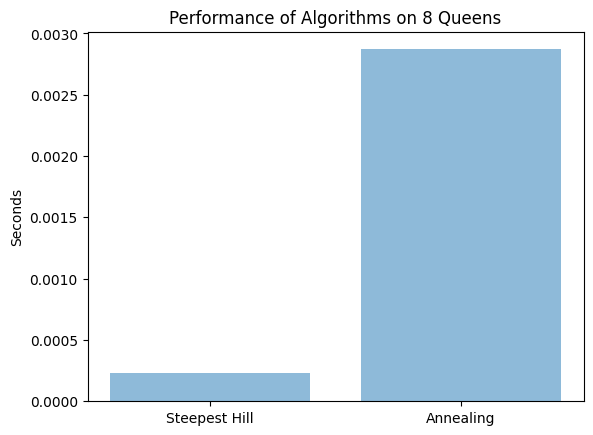

The script that saved this image:
import random
import math
import time
import matplotlib.pyplot as plt; plt.rcdefaults()
import numpy as np
import matplotlib.pyplot as plt


global N
N = 8



# ------------------------------------------
# Return the heuristic value of our initial board state
# ------------------------------------------
def getHeuristic(board):
    heuristic = 0
    for row in range(len(board)):
        for col in range(row + 1, len(board)):
            if board[row] == board[col]:
                heuristic += 1

            offset = col - row
            if board[row] == board[col] - offset or board[row] == board[col] + offset:
                heuristic += 1
    return heuristic


# ------------------------------------------
# Move One Queen Algorithm
# ------------------------------------------
def moveOneQueen(board):
    initial_heuristic = getHeuristic(board)
    for col in range(len(board)):
        for row in range(len(board)):
            board_copy = list(board)
            # Move queen
            board_copy[row], board_copy[col] = board_copy[col], board_copy[row]
            new_heuristic = getHeuristic(board_copy)

            # Return the first better match
            if new_heuristic < initial_heuristic:
                board[col] = board[row]
                return board

    return board


# ------------------------------------------
# Steepest Hill Algorithm
# ------------------------------------------
def steepestHill(board):
    moves = {}
    for col in range(len(board)):
        for row in range(len(board)):
            board_copy = list(board)
            board_copy[col] = row
            moves[(col, row)] = getHeuristic(board_copy)

    best_moves = []
    initial_heuristic = getHeuristic(board)

    for k, v in moves.items():
        if v < initial_heuristic:
            initial_heuristic = v

    for k, v in moves.items():
        if v == initial_heuristic:
            best_moves.append(k)

    # Pick a random best move
    if len(best_moves) > 0:
        pick = random.randint(0, len(best_moves) -1)
        col = best_moves[pick][0]
        row = best_moves[pick][1]
        board[col] = row

    return board


# ------------------------------------------
# Random Restart Algorithm
# ------------------------------------------
def randomRestartHillClimb(old_steepest_hill, old_steepest_hill_heu):
    restarts = 500
    restart_count = 0
    count_new_solution = 0
    count_old_solution = 0
    best_solution = []

    # Initially set the maximum number of restarts to 500
    while restart_count < restarts:
        # Generate a new random configuration for the initial state of the board
        new_random = getRandomNumbers(N)
        new_steepest_hill = steepestHill(new_random)
        new_steepest_hill_heu = getHeuristic(new_steepest_hill)
        print("")

        # A solution was found for our new random state. Print details and exit.
        if new_steepest_hill_heu == 0:
            print("Correct Answer found in New Steepest Hill count: ",count_new_solution,"\n", new_steepest_hill,sep="")
            best_solution = new_steepest_hill
            return best_solution

        # A solution was found for out steepest ascent algorithm. Print details and exit.
        elif old_steepest_hill_heu == 0:
            print("Correct Answer found in Old Steepest Hill count: ",count_old_solution,"\n",old_steepest_hill,sep="")
            best_solution = old_steepest_hill
            return best_solution

        # Otherwise, display which is the better algorithm
        else:
            if new_steepest_hill_heu < old_steepest_hill_heu:
                print("Count New:",count_new_solution)
                print("New solution better  ", old_steepest_hill)
                print("Heuristic Value:", new_steepest_hill_heu)
                count_new_solution = count_new_solution + 1
            else:
                print("Count Old:", count_old_solution)
                print("Old solution better  ", new_steepest_hill)
                print("Heuristic Value:", old_steepest_hill_heu)
                count_old_solution = count_old_solution + 1

        restart_count = restart_count + 1

        # Display total number of moves
        total_number_of_moves = count_old_solution + count_new_solution
        print("\nTotal number of moves:", total_number_of_moves)

    return best_solution


# ------------------------------------------
# Simulated Annealing Algorithm
# ------------------------------------------
def annealing(board):
    temp = len(board) ** 2
    anneal_rate = 0.95
    heu_cost = getHeuristic(board)

    while heu_cost > 0:
        board = makeMove(board, heu_cost, temp)
        heu_cost = getHeuristic(board)
        # Make sure temp doesn't get impossibly low
        new_temp = max(temp * anneal_rate, 0.01)
        temp = new_temp
        if temp >= 50000:
            break

    return board


def makeMove(board, heu_cost, temp):
    board_copy = list(board)
    found_move = False

    while not found_move:
        board_copy = list(board)
        new_row = random.randint(0, len(board) - 1)
        new_col = random.randint(0, len(board) - 1)
        board_copy[new_col] = new_row
        new_h_cost = getHeuristic(board_copy)
        if new_h_cost < heu_cost:
            found_move = True
        else:
            # How bad was the choice?
            delta_e = heu_cost - new_h_cost
            # Probability can never exceed 1
            accept_probability = min(1, math.exp(delta_e / temp))
            found_move = random.random() <= accept_probability

    return board_copy

# end Simulated Annealing Algorithm


# ------------------------------------------
# Return a list of random numbers
# ------------------------------------------
def getRandomNumbers(num_queens):
    numbers = []
    for n in range(num_queens):
        numbers.append(n)
    random.shuffle(numbers)

    return numbers


# ------------------------------------------
# Prints the chess board with:
#  - positions of 'Q's retrieved from the index of our random number list
#  - otherwise positions are left blank
# ------------------------------------------
def displayBoard(board):
    for row in range(len(board)):
        print("", end="|")

        queen = board.index(row)

        for col in range(len(board)):
            if col == queen:
                print("Q", end="|")
            else:
                print("_", end="|")
        print("")


    # ("Move One processing time            %s seconds" % (time.time() - mo_start_time))



def main():
    # Random Initial State
    random_initial_board = getRandomNumbers(N)
    displayBoard(random_initial_board)
    print("Random Initial State:", random_initial_board)
    print("Heuristic Value:", getHeuristic(random_initial_board))

    print("------------------------------------------")

    mo_start_time = time.time()

    # Move One Queen
    move_one = moveOneQueen(random_initial_board)
    print("\nMoving one position: ", move_one)
    move_one_heu = getHeuristic(move_one)
    print("Heuristic Value:", move_one_heu)

    mo_processing_time = time.time() - mo_start_time
    mo_display_time = "Move One processing time            %s seconds" % mo_processing_time


    print("------------------------------------------")

    sh_start_time = time.time()

    # Steepest Hill Climbing
    steepest_hill = steepestHill(random_initial_board)
    print("\nSteepest hill:       ", steepest_hill)
    steepest_hill_heu = getHeuristic(steepest_hill)
    print("Heuristic Value:", steepest_hill_heu)

    sh_processing_time = time.time() - sh_start_time
    sh_display_time = "Steepest Hill processing time       %s seconds" % sh_processing_time


    print("------------------------------------------")

    rrhc_start_time = time.time()

    # Random Restart Hill Climbing
    solution = randomRestartHillClimb(steepest_hill, steepest_hill_heu)
    displayBoard(solution)

    rrhc_processing_time = time.time() - rrhc_start_time
    rrhc_display_time = "Random Restart Hill processing time %s seconds" % rrhc_processing_time


    print("\n------------------------------------------")

    sa_start_time = time.time()

    # Simulated Annealing
    print("\nCorrect Answer found in Simulated Annealing")
    simulated_annealing = annealing(random_initial_board)
    print(simulated_annealing)
    displayBoard(simulated_annealing)

    sa_processing_time = time.time() - sa_start_time
    sa_dsplay_time = "Simulated Annealing processing time %s seconds" % sa_processing_time

    print("\n------------------------------------------")

    # Display processing time of each algorithm
    print(mo_display_time)
    print(sh_display_time)
    print(rrhc_display_time)
    print(sa_dsplay_time)

    algos = ('Steepest Hill','Annealing')
    y_pos = np.arange(len(algos))
    # performance = [mo_processing_time, sh_processing_time, rrhc_processing_time, sa_processing_time]
    performance = [sh_processing_time,  sa_processing_time]


    plt.bar(y_pos, performance, align='center', alpha=0.5)
    plt.xticks(y_pos, algos)
    plt.ylabel("Seconds")
    plt.title("Performance of Algorithms on 8 Queens")
    plt.show()



if __name__ == '__main__':
    main()



